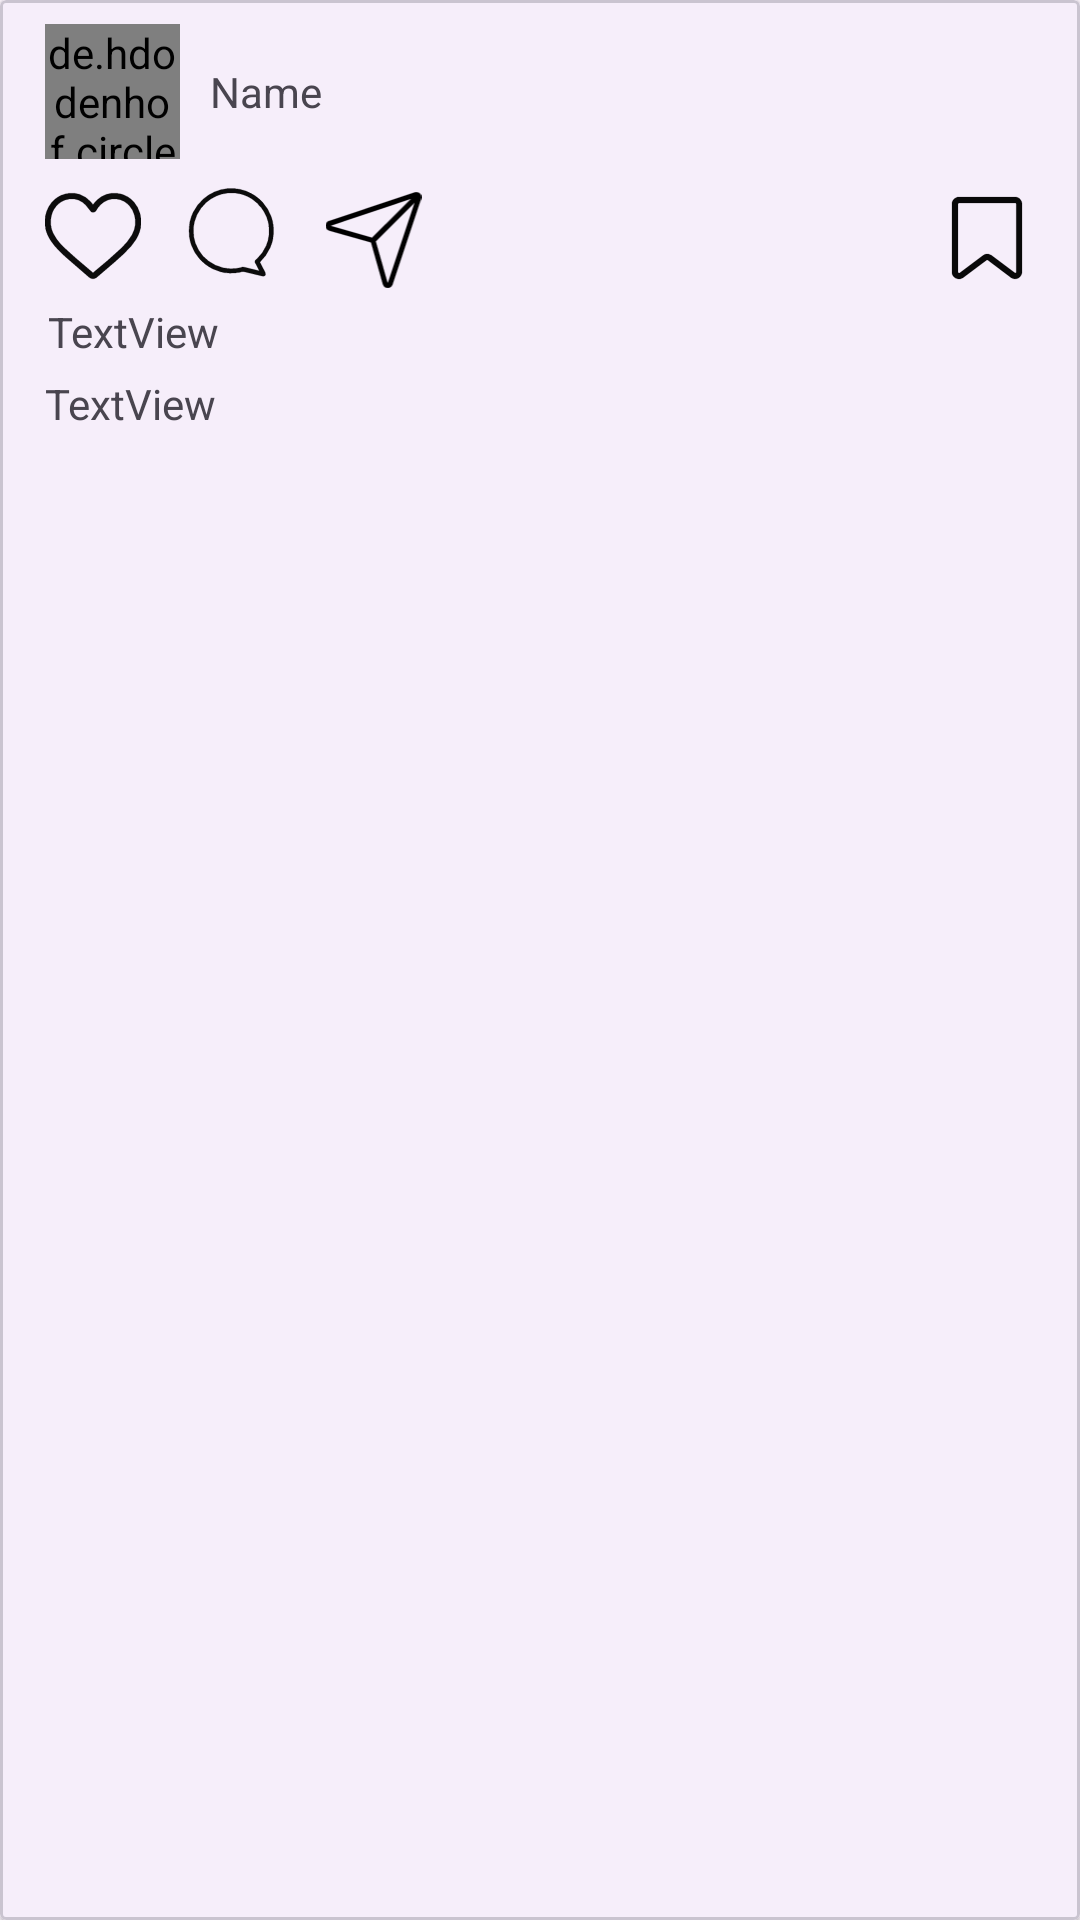

The Android layout XML behind this screen, and the referenced resources:
<!-- AndroidManifest.xml: application theme Theme.InstagramClone -->
<!-- res/layout/home_post_design.xml -->
<com.google.android.material.card.MaterialCardView xmlns:android="http://schemas.android.com/apk/res/android"
    xmlns:app="http://schemas.android.com/apk/res-auto"
    xmlns:tools="http://schemas.android.com/tools"
    android:layout_width="match_parent"
    android:layout_height="wrap_content"
    app:cardCornerRadius="2.00dp"
    android:layout_margin="1.00dp"
    app:cardElevation="1.00dp">

    <LinearLayout
        android:layout_width="match_parent"
        android:layout_height="match_parent"
        android:orientation="vertical">

        <androidx.constraintlayout.widget.ConstraintLayout
            android:layout_width="match_parent"
            android:layout_height="wrap_content">

            <de.hdodenhof.circleimageview.CircleImageView
                android:id="@+id/profile_image"
                android:layout_width="45.00dp"
                android:layout_height="45.00dp"
                android:layout_marginStart="15.00dp"
                android:layout_marginTop="8.00dp"
                android:layout_marginBottom="8.00dp"
                android:src="@drawable/user_profile_image"
                app:layout_constraintBottom_toBottomOf="parent"
                app:layout_constraintStart_toStartOf="parent"
                app:layout_constraintTop_toTopOf="parent" />

            <TextView
                android:id="@+id/name"
                android:layout_width="wrap_content"
                android:layout_height="wrap_content"
                android:layout_marginStart="10.00dp"
                android:text="Name"
                app:layout_constraintBottom_toBottomOf="@+id/profile_image"
                app:layout_constraintStart_toEndOf="@+id/profile_image"
                app:layout_constraintTop_toTopOf="@+id/profile_image" />

        </androidx.constraintlayout.widget.ConstraintLayout>

        <ImageView
            android:id="@+id/postImage"
            android:layout_width="match_parent"
            android:layout_height="wrap_content"
            tools:srcCompat="@drawable/loading"
            android:scaleType="center"/>

        <androidx.constraintlayout.widget.ConstraintLayout
            android:layout_width="match_parent"
            android:layout_height="match_parent">

            <ImageView
                android:id="@+id/postLike"
                android:layout_width="32.00dp"
                android:layout_height="35.00dp"
                android:layout_marginStart="15.00dp"
                app:layout_constraintStart_toStartOf="parent"
                app:srcCompat="@drawable/heart_icon"
                android:layout_marginTop="8.00dp" />

            <ImageView
                android:id="@+id/comment"
                android:layout_width="40.00dp"
                android:layout_height="38.00dp"
                android:layout_marginStart="10.00dp"
                app:layout_constraintBottom_toBottomOf="@+id/postLike"
                app:layout_constraintStart_toEndOf="@+id/postLike"
                app:srcCompat="@drawable/comment"
                android:layout_marginTop="8dp" />

            <ImageView
                android:id="@+id/share_post"
                android:layout_width="35.00dp"
                android:layout_height="32.00dp"
                android:layout_marginStart="10.00dp"
                app:layout_constraintBottom_toBottomOf="@+id/comment"
                app:layout_constraintStart_toEndOf="@+id/comment"
                app:srcCompat="@drawable/share" />

            <ImageView
                android:id="@+id/save_post"
                android:layout_width="32.00dp"
                android:layout_height="32.00dp"
                android:layout_marginEnd="15.00dp"
                app:layout_constraintBottom_toBottomOf="@+id/share_post"
                app:layout_constraintEnd_toEndOf="parent"
                app:layout_constraintHorizontal_bias="1.0"
                app:layout_constraintStart_toEndOf="@+id/share_post"
                app:srcCompat="@drawable/save_post"
                android:layout_marginTop="8.00dp" />

            <TextView
                android:id="@+id/caption"
                android:layout_width="wrap_content"
                android:layout_height="wrap_content"
                android:layout_marginStart="15.00dp"
                android:layout_marginTop="5.00dp"
                android:text="TextView"
                app:layout_constraintEnd_toEndOf="parent"
                app:layout_constraintHorizontal_bias="0.003"
                app:layout_constraintStart_toStartOf="parent"
                app:layout_constraintTop_toBottomOf="@+id/postLike" />

            <TextView
                android:id="@+id/post_time"
                android:layout_width="wrap_content"
                android:layout_height="wrap_content"
                android:layout_marginStart="15.00dp"
                android:layout_marginTop="5.00dp"
                android:layout_marginBottom="5.00dp"
                android:text="TextView"
                app:layout_constraintBottom_toBottomOf="parent"
                app:layout_constraintEnd_toEndOf="parent"
                app:layout_constraintHorizontal_bias="0.0"
                app:layout_constraintStart_toStartOf="parent"
                app:layout_constraintTop_toBottomOf="@+id/caption"
                app:layout_constraintVertical_bias="0.0" />
        </androidx.constraintlayout.widget.ConstraintLayout>

    </LinearLayout>

</com.google.android.material.card.MaterialCardView>
<!-- resources referenced by this layout -->
<resources>
  <!-- drawable heart_icon (drawable) -->
  <vector xmlns:android="http://schemas.android.com/apk/res/android" xmlns:aapt="http://schemas.android.com/aapt"
      android:viewportWidth="512"
      android:viewportHeight="512"
      android:width="90dp"
      android:height="90dp">
      <path
          android:pathData="M126.5 28L158.5 28L185.5 34Q221.1 47.4 244 73.5L255.5 88L258 86.5Q267.3 72.8 279.5 62Q299 44 326.5 34L353.5 28L385.5 28L392.5 30L398.5 30L418.5 36L441.5 47Q460.8 58.8 475 75.5Q496.9 100.1 507 136.5L512 163.5L512 199.5L511 200.5L510 213.5L504 235.5Q496.4 257.4 485 275.5L460 309.5L419.5 352L370.5 396L273.5 479L261.5 484L250.5 484Q240 481.5 233.5 475L106.5 365L71 330.5Q50.2 309.3 33 284.5Q21.6 267.9 13 248.5L6 229.5L2 213.5L2 207.5L0 199.5L0 163.5L1 162.5L2 149.5L8 126.5L20 99.5Q33.1 76.6 52.5 60Q68 46.5 88.5 38L113.5 30L119.5 30L126.5 28ZM130 59L111 63L100 67Q84 74 73 84Q59 96 49 112Q40 126 35 145L31 167L31 198L33 205L33 210L36 222L44 242L62 272Q78 294 98 314L162 372L256 452Q335 388 410 318Q441 288 464 250L476 222L481 198L481 167L477 145Q469 115 451 96Q439 82 423 72L402 63L383 59L356 59L336 64Q312 73 297 89Q282 103 272 122Q268 127 262 129Q250 131 245 126L217 91Q201 73 177 64L157 59L130 59Z"
          android:fillColor="#000000"
          android:fillAlpha="0.9568627"
          android:strokeColor="#000000"
          android:strokeAlpha="0.9568627"
          android:strokeWidth="1"
          />
  </vector>
  <!-- drawable save_post (drawable) -->
  <vector xmlns:android="http://schemas.android.com/apk/res/android" xmlns:aapt="http://schemas.android.com/aapt"
      android:viewportWidth="512"
      android:viewportHeight="512"
      android:width="90dp"
      android:height="90dp">
      <path
          android:pathData="M98.5 27L412.5 27L423.5 31L432 37L440 49.5L443 61.5L443 429.5Q440.6 444.6 431.5 453Q425.5 459 416.5 462Q409.4 464.4 398.5 463L385.5 458L262.5 365Q260.5 362 254.5 363L127.5 458L112.5 464L101.5 464Q85.5 461 77 450.5Q71.1 443.9 69 433.5L69 56.5Q72.9 41.9 83.5 34L98.5 27ZM105 59L101 64L101 428L102 430L106 432L110 432L235 338Q241 333 251 331L264 331L279 337L406 432L411 430L412 428L412 64L411 62L409 59L105 59Z"
          android:fillColor="#000000"
          android:fillAlpha="0.9647059"
          android:strokeColor="#000000"
          android:strokeAlpha="0.9647059"
          android:strokeWidth="1" />
  </vector>
  <style name="Theme.InstagramClone" parent="Base.Theme.InstagramClone" />
  <style name="Base.Theme.InstagramClone" parent="Theme.Material3.DayNight.NoActionBar">
          
          
          <item name="android:statusBarColor">@android:color/transparent</item>
      </style>
</resources>
